Photos from the image-classification dataset "spectrograms_dataset" in the GitHub repository daterka/Use-of-machine-learning-methods-to-diagnose-schizophrenia-based-on-EEG-signal. Its 2 classes are: schizophrenia negative, schizophrenia positive.

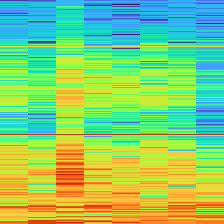
Label: schizophrenia positive

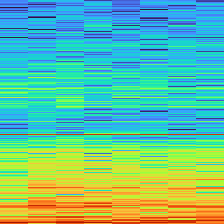
Label: schizophrenia positive

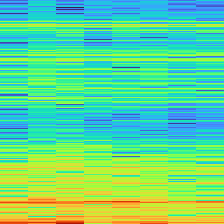
Label: schizophrenia negative

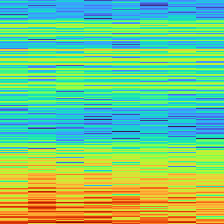
Label: schizophrenia negative

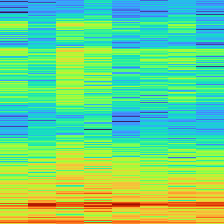
Label: schizophrenia positive

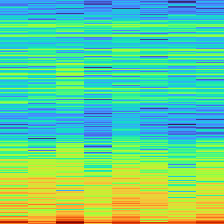
Label: schizophrenia negative
